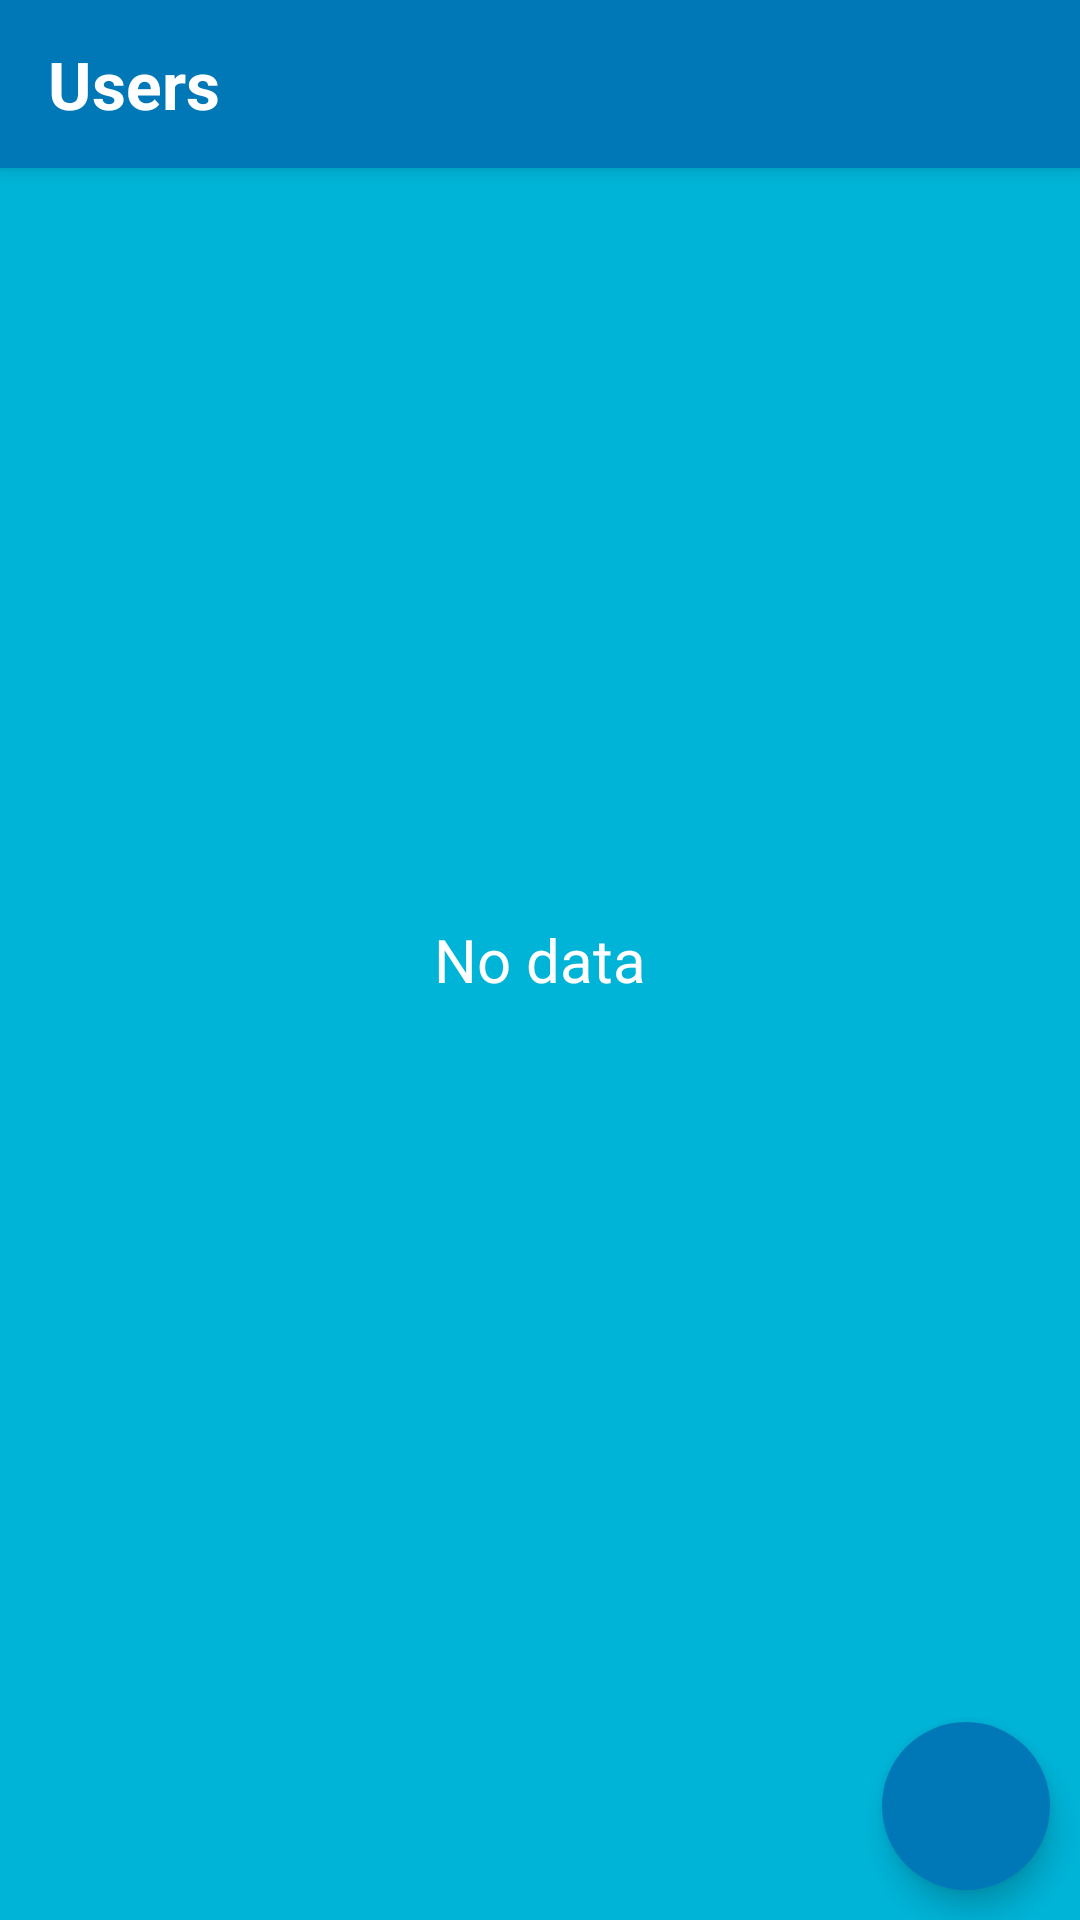

Layout XML and referenced resources for this Android screen:
<!-- AndroidManifest.xml: application theme Theme.PassportGenerator -->
<!-- res/layout/activity_main.xml -->
<?xml version="1.0" encoding="utf-8"?>
<androidx.coordinatorlayout.widget.CoordinatorLayout xmlns:android="http://schemas.android.com/apk/res/android"
    xmlns:app="http://schemas.android.com/apk/res-auto"
    xmlns:tools="http://schemas.android.com/tools"
    android:layout_width="match_parent"
    android:layout_height="match_parent"
    android:background="#00b4d8"
    tools:context=".MainActivity">

    <TextView
        android:id="@+id/tv_no_data"
        android:layout_width="wrap_content"
        android:layout_height="wrap_content"
        android:text="No data"
        android:textSize="20sp"
        android:textColor="@color/white"
        android:layout_gravity="center" />

    <androidx.recyclerview.widget.RecyclerView
        android:id="@+id/my_rv"
        android:layout_width="match_parent"
        android:layout_height="match_parent"
        android:clickable="true"
        android:focusable="true"
        android:orientation="vertical"
        app:layoutManager="androidx.recyclerview.widget.LinearLayoutManager"
        app:layout_anchorGravity="fill_vertical"
        app:layout_behavior="@string/appbar_scrolling_view_behavior"
        tools:listitem="@layout/rv_item" />

    <com.google.android.material.appbar.AppBarLayout
        android:id="@+id/appbar"
        android:layout_width="match_parent"
        android:layout_height="wrap_content"
        android:theme="@style/ThemeOverlay.AppCompat.Dark.ActionBar">


        <androidx.appcompat.widget.Toolbar
            android:id="@+id/toolbar"
            android:layout_width="match_parent"
            android:layout_height="?attr/actionBarSize"
            android:background="#0077b6"
            app:layout_scrollFlags="scroll|enterAlways|snap"
            app:titleTextColor="@color/white"
            app:popupTheme="@style/ThemeOverlay.AppCompat.Light"
            app:title="Users"
            app:titleTextAppearance="@style/MyTitleTextApperance" />
    </com.google.android.material.appbar.AppBarLayout>


    <com.google.android.material.floatingactionbutton.FloatingActionButton
        android:id="@+id/btn_add"
        android:layout_width="wrap_content"
        android:layout_height="wrap_content"
        android:layout_gravity="bottom|end"
        android:layout_margin="10dp"
        android:backgroundTint="#0077b6"
        android:elevation="8dp"
        android:src="@drawable/baseline_add_24"
        app:backgroundTintMode="screen"
        app:borderWidth="0dp"
        app:layout_behavior="@string/hide_bottom_view_on_scroll_behavior"
        app:tint="@color/white" />

</androidx.coordinatorlayout.widget.CoordinatorLayout>
<!-- res/layout/rv_item.xml (included above) -->
<?xml version="1.0" encoding="utf-8"?>
<androidx.appcompat.widget.LinearLayoutCompat xmlns:android="http://schemas.android.com/apk/res/android"
    xmlns:app="http://schemas.android.com/apk/res-auto"
    android:layout_width="match_parent"
    android:orientation="vertical"
    android:layout_height="wrap_content">


        <androidx.cardview.widget.CardView
            android:id="@+id/item_card"
            android:backgroundTint="#90e0ef"
            android:layout_width="match_parent"
            android:foreground="?android:attr/selectableItemBackground"
            android:background="?android:selectableItemBackground"
            android:focusable="true"
            android:clickable="true"
            android:layout_height="wrap_content"
            app:cardCornerRadius="5dp"
            app:cardElevation="2dp"
            app:cardUseCompatPadding="true">

            <androidx.constraintlayout.widget.ConstraintLayout
                android:layout_width="match_parent"
                android:layout_height="match_parent">

                <com.google.android.material.imageview.ShapeableImageView
                    android:layout_width="80dp"
                    android:layout_height="80dp"
                    android:id="@+id/image"
                    app:shapeAppearanceOverlay="@style/roundedImageViewRounded"
                    android:scaleType="centerCrop"
                    android:padding="8dp"
                    app:layout_constraintLeft_toLeftOf="parent"
                    app:layout_constraintTop_toTopOf="parent"
                    app:layout_constraintBottom_toBottomOf="parent"
                    android:src="@drawable/ic_launcher_background" />


                <TextView
                    android:id="@+id/tv_name"
                    android:layout_width="wrap_content"
                    android:layout_height="wrap_content"
                    android:layout_marginStart="10dp"
                    android:text="Name"
                    android:layout_marginTop="5dp"
                    android:textStyle="bold"
                    android:textColor="@color/black"
                    app:layout_constraintBottom_toTopOf="@id/tv_number"
                    android:textSize="19sp"
                    app:layout_constraintLeft_toRightOf="@id/image"
                    app:layout_constraintTop_toTopOf="parent" />

                <TextView
                    android:id="@+id/tv_number"
                    android:layout_width="wrap_content"
                    android:layout_height="wrap_content"
                    android:text="Number"
                    android:textSize="17sp"
                    android:layout_marginBottom="5dp"
                    app:layout_constraintBottom_toBottomOf="parent"
                    app:layout_constraintLeft_toLeftOf="@id/tv_name"
                    app:layout_constraintTop_toBottomOf="@id/tv_name" />



            </androidx.constraintlayout.widget.ConstraintLayout>
        </androidx.cardview.widget.CardView>



</androidx.appcompat.widget.LinearLayoutCompat>
<!-- resources referenced by this layout -->
<resources>
  <color name="black">#FF000000</color>
  <color name="white">#FFFFFFFF</color>
  <style name="MyTitleTextApperance" parent="@android:style/TextAppearance.Medium">
          <item name="android:textStyle">bold</item>
          <item name="android:textSize">22sp</item>
          <item name="android:textColorPrimary">#233d4d</item>
      </style>
  <style name="roundedImageViewRounded">
          <item name="cornerFamily">rounded</item>
          <item name="cornerSize">50%</item>
      </style>
  <style name="Theme.PassportGenerator" parent="Theme.MaterialComponents.DayNight.NoActionBar">
          
          <item name="colorPrimary">@color/purple_500</item>
          <item name="colorPrimaryVariant">@color/purple_700</item>
          <item name="colorOnPrimary">@color/white</item>
          
          <item name="colorSecondary">@color/teal_200</item>
          <item name="colorSecondaryVariant">@color/teal_700</item>
          <item name="colorOnSecondary">@color/black</item>
          
  
          <item name="android:statusBarColor">?attr/colorPrimaryVariant</item>
          
      </style>
  <color name="purple_500">#FF6200EE</color>
  <color name="purple_700">#0077b6</color>
  <color name="teal_200">#FF03DAC5</color>
  <color name="teal_700">#FF018786</color>
</resources>
